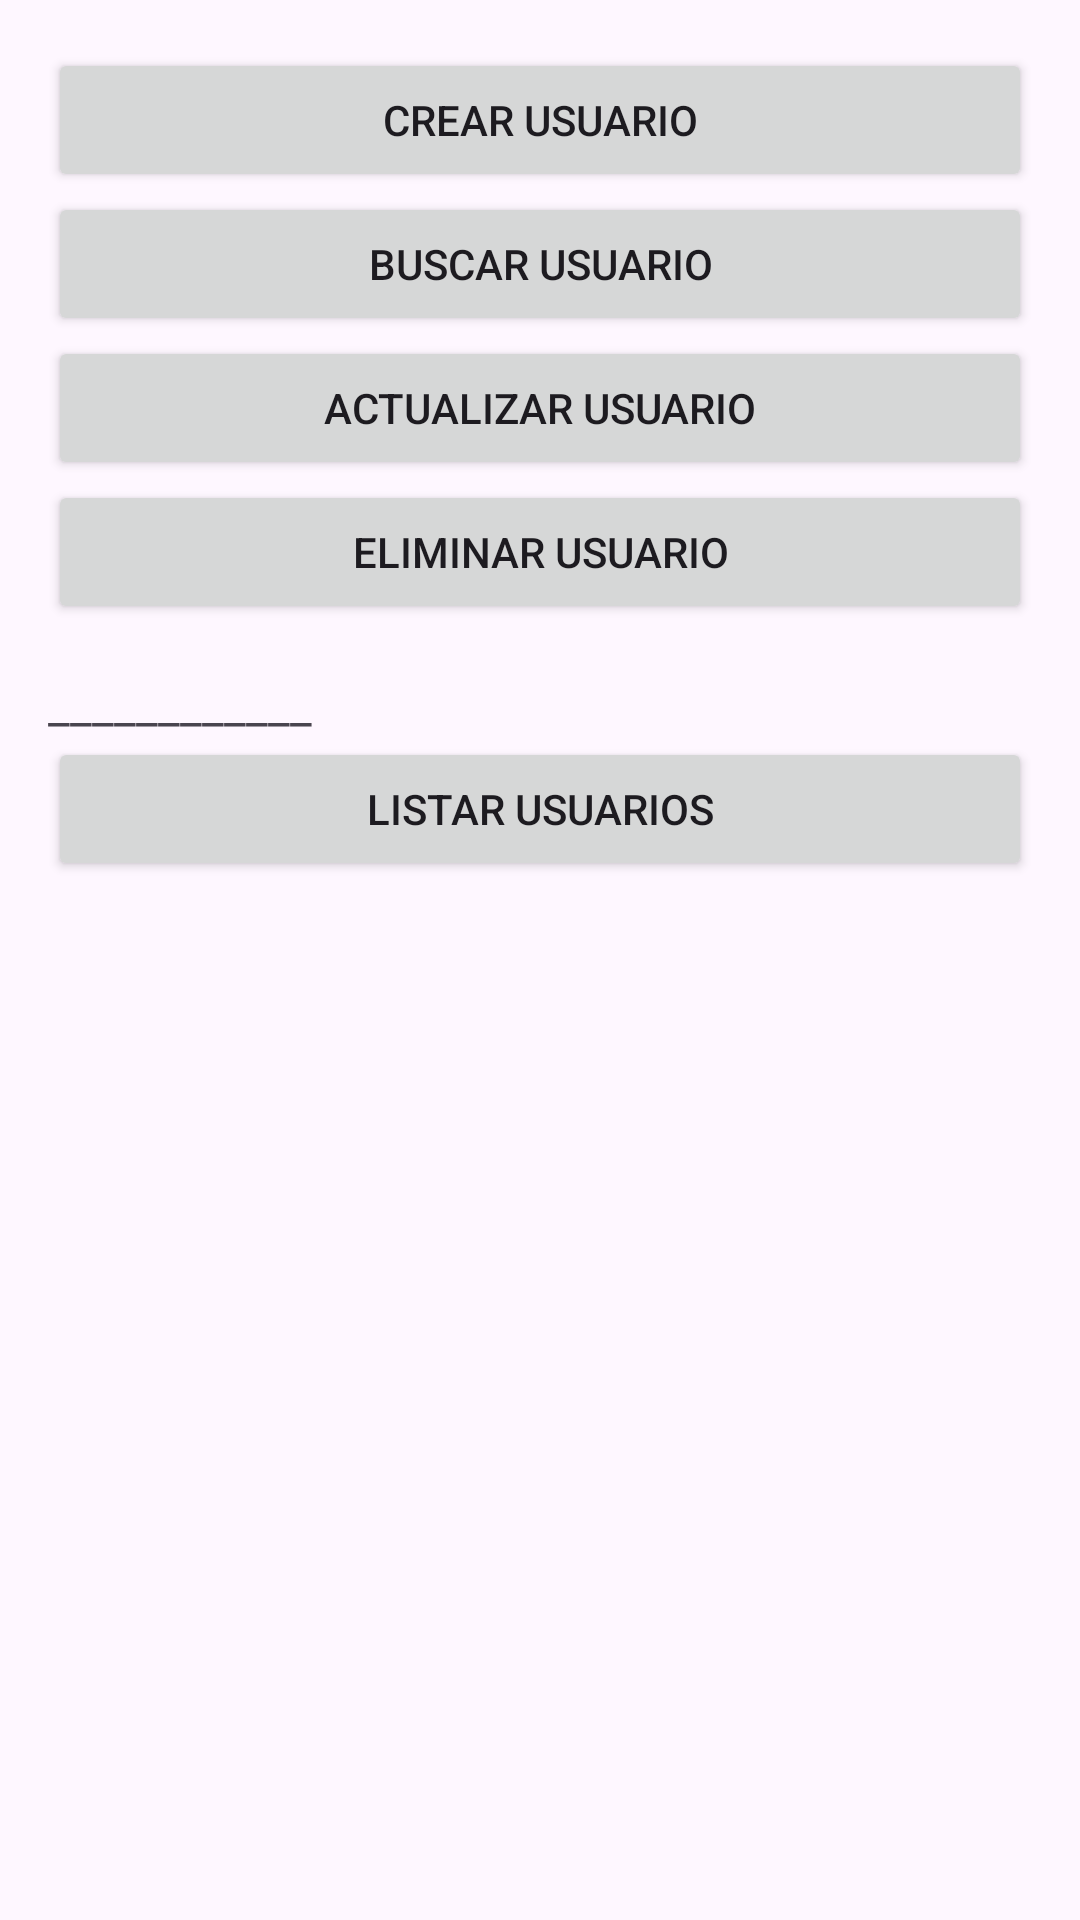

Android layout source for this screen:
<!-- AndroidManifest.xml: application theme Theme.AppInterface -->
<!-- res/layout/activity_usuario.xml -->
<?xml version="1.0" encoding="utf-8"?>
<LinearLayout xmlns:android="http://schemas.android.com/apk/res/android"
			  android:layout_width="match_parent"
			  android:layout_height="match_parent"
			  android:orientation="vertical"
			  android:padding="16dp">

	
	<Button
			android:id="@+id/btnCrearUsuario"
			android:text="Crear Usuario"
			android:layout_width="match_parent"
			android:layout_height="wrap_content"
			android:onClick="mostrarFormulario" />

	<LinearLayout
			android:id="@+id/contenedorFormulario"
			android:layout_width="match_parent"
			android:layout_height="wrap_content"
			android:orientation="vertical"
			android:visibility="gone">

		<EditText
				android:id="@+id/emailUsuario"
				android:layout_width="match_parent"
				android:layout_height="wrap_content"
				android:hint="Email"
				android:inputType="textEmailAddress"/>

		<EditText
				android:id="@+id/telefonoUsuario"
				android:layout_width="match_parent"
				android:layout_height="wrap_content"
				android:hint="Teléfono"
				android:inputType="phone"/>

		<EditText
				android:id="@+id/contrasenaUsuario"
				android:layout_width="match_parent"
				android:layout_height="wrap_content"
				android:hint="Contraseña"
				android:inputType="textPassword"/>

		<EditText
				android:id="@+id/usernameUsuario"
				android:layout_width="match_parent"
				android:layout_height="wrap_content"
				android:hint="Nombre de Usuario"
				android:inputType="text"/>

		<Button
				android:id="@+id/btnEnviarFormulario"
				android:text="Enviar"
				android:layout_width="wrap_content"
				android:layout_height="wrap_content"
				android:onClick="crearUsuario"/>
	</LinearLayout>

	<Button
			android:id="@+id/btnBuscarUsuario"
			android:text="Buscar Usuario"
			android:layout_width="match_parent"
			android:layout_height="wrap_content"
			android:onClick="mostrarFormularioBuscar"/>


	<LinearLayout
			android:id="@+id/contenedorFormularioBuscar"
			android:layout_width="match_parent"
			android:layout_height="wrap_content"
			android:orientation="vertical"
			android:visibility="gone">

		<EditText
				android:id="@+id/idUsuario"
				android:layout_width="match_parent"
				android:layout_height="wrap_content"
				android:hint="ID o Nombre de Usuario"
				android:inputType="text"/>

		<Button
				android:id="@+id/btnBuscar"
				android:text="Buscar"
				android:layout_width="wrap_content"
				android:layout_height="wrap_content"
				android:onClick="buscarUsuario"/>
	</LinearLayout>

	
	<Button
			android:id="@+id/btnActualizarUsuario"
			android:text="Actualizar Usuario"
			android:layout_width="match_parent"
			android:layout_height="wrap_content"
			android:onClick="mostrarFormularioActualizar"/>

	<LinearLayout
			android:id="@+id/contenedorFormularioActualizar"
			android:layout_width="match_parent"
			android:layout_height="wrap_content"
			android:orientation="vertical"
			android:visibility="gone">

		<EditText
				android:id="@+id/idUsuarioActualizar"
				android:layout_width="match_parent"
				android:layout_height="wrap_content"
				android:hint="ID de Usuario"
				android:inputType="text"/>

		<EditText
				android:id="@+id/emailUsuarioActualizar"
				android:layout_width="match_parent"
				android:layout_height="wrap_content"
				android:hint="Nuevo Email"
				android:inputType="textEmailAddress"/>

		<EditText
				android:id="@+id/telefonoUsuarioActualizar"
				android:layout_width="match_parent"
				android:layout_height="wrap_content"
				android:hint="Nuevo Teléfono"
				android:inputType="phone"/>

		<EditText
				android:id="@+id/contrasenaUsuarioActualizar"
				android:layout_width="match_parent"
				android:layout_height="wrap_content"
				android:hint="Nueva Contraseña"
				android:inputType="textPassword"/>

		<EditText
				android:id="@+id/usernameUsuarioActualizar"
				android:layout_width="match_parent"
				android:layout_height="wrap_content"
				android:hint="Nuevo Nombre de Usuario"
				android:inputType="text"/>

		<Button
				android:id="@+id/btnActualizar"
				android:text="Actualizar"
				android:layout_width="wrap_content"
				android:layout_height="wrap_content"
				android:onClick="actualizarUsuario"/>
	</LinearLayout>

	
	<Button
			android:id="@+id/btnEliminarUsuario"
			android:text="Eliminar Usuario"
			android:layout_width="match_parent"
			android:layout_height="wrap_content"
			android:onClick="mostrarFormularioEliminar"/>

	<LinearLayout
			android:id="@+id/contenedorFormularioEliminar"
			android:layout_width="match_parent"
			android:layout_height="wrap_content"
			android:orientation="vertical"
			android:visibility="gone">

		<EditText
				android:id="@+id/idUsuarioEliminar"
				android:layout_width="match_parent"
				android:layout_height="wrap_content"
				android:hint="ID de Usuario"
				android:inputType="text"/>

		<Button
				android:id="@+id/btnEliminar"
				android:text="Eliminar"
				android:layout_width="wrap_content"
				android:layout_height="wrap_content"
				android:onClick="eliminarUsuario"/>
	</LinearLayout>

	<TextView
			android:id="@+id/textViewUsuarios"
			android:layout_width="match_parent"
			android:layout_height="wrap_content"
			android:text="____________"
			android:textSize="16sp"
			android:paddingTop="16dp"/>

	<Button
			android:id="@+id/btnListarUsuarios"
			android:text="Listar Usuarios"
			android:layout_width="match_parent"
			android:layout_height="wrap_content"
			android:onClick="listarUsuarios"/>

</LinearLayout>
<!-- resources referenced by this layout -->
<resources>
  <style name="Theme.AppInterface" parent="Base.Theme.AppInterface" />
  <style name="Base.Theme.AppInterface" parent="Theme.Material3.DayNight.NoActionBar">
  		
  		
  	</style>
</resources>
